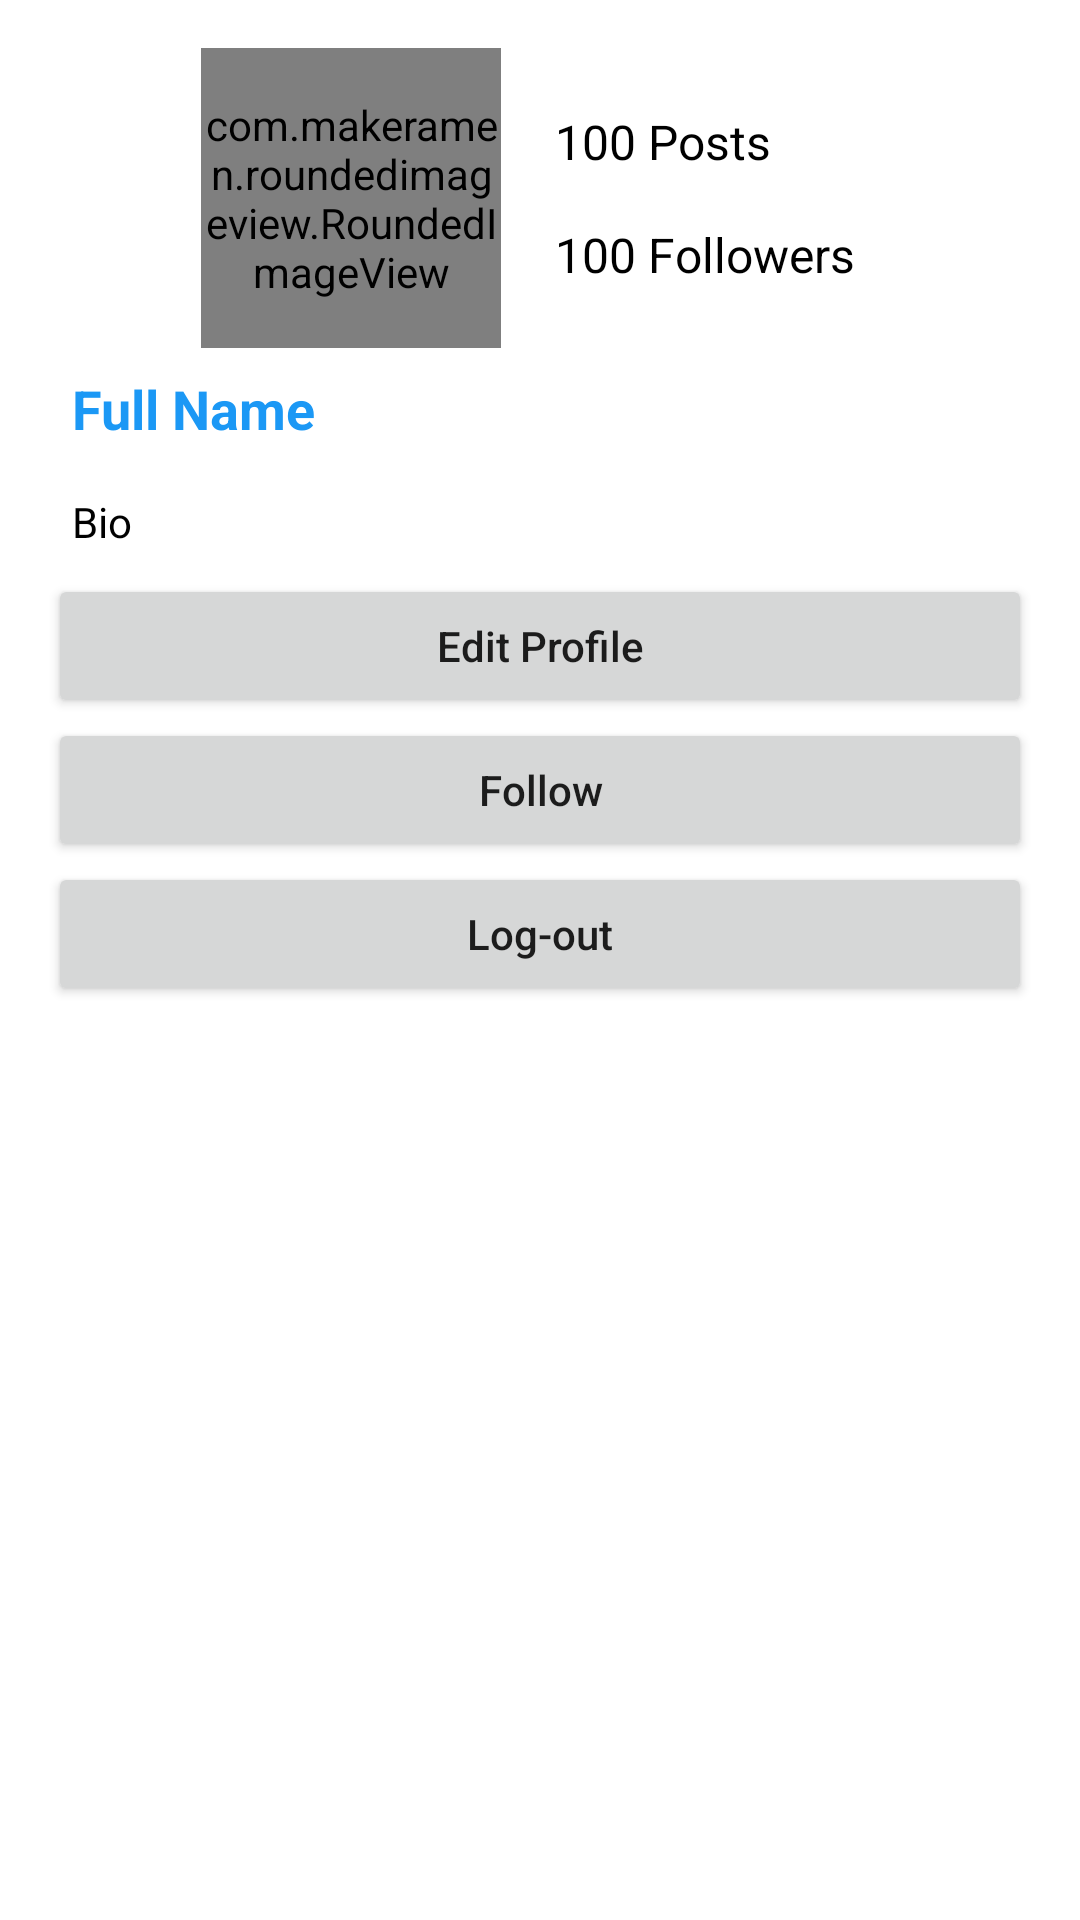

The Android layout XML behind this screen, and the referenced resources:
<!-- AndroidManifest.xml: application theme Theme.QuickFeed -->
<!-- res/layout/fragment_profile.xml -->
<?xml version="1.0" encoding="utf-8"?>
<LinearLayout xmlns:android="http://schemas.android.com/apk/res/android"
    android:orientation="vertical"
    android:layout_width="match_parent"
    android:layout_height="match_parent">
    <LinearLayout
        android:layout_width="match_parent"
        android:layout_height="wrap_content"
        android:layout_margin="16dp"
        android:orientation="vertical">
        <LinearLayout
            android:layout_width="match_parent"
            android:layout_height="wrap_content"
            android:gravity="center"
            android:orientation="horizontal">
            <com.makeramen.roundedimageview.RoundedImageView
                xmlns:app="http://schemas.android.com/apk/res-auto"
                android:id="@+id/imageView_profile"
                android:src="@drawable/profile_placeholder"
                android:layout_height="100dp"
                android:layout_width="100dp"
                android:scaleType="centerCrop"
                app:riv_corner_radius="30dip"
                app:riv_border_width="2dip"
                app:riv_border_color="@color/blue"
                app:riv_mutate_background="true"
                app:riv_tile_mode="clamp"
                app:riv_oval="true" />
            <View
                android:layout_width="10dp"
                android:layout_height="match_parent"/>
            <LinearLayout
                android:layout_width="wrap_content"
                android:layout_height="wrap_content"
                android:gravity="center_vertical"
                android:orientation="vertical">
                <TextView
                    android:id="@+id/textView_postCount"
                    android:textSize="16sp"
                    android:textColor="@color/black"
                    android:padding="8dp"
                    android:layout_width="wrap_content"
                    android:layout_height="wrap_content"
                    android:text="100 Posts"/>
                <TextView
                    android:id="@+id/textView_followersCount"
                    android:textSize="16sp"
                    android:textColor="@color/black"
                    android:padding="8dp"
                    android:layout_width="wrap_content"
                    android:layout_height="wrap_content"
                    android:text="100 Followers"/>

            </LinearLayout>
        </LinearLayout>
        <TextView
            android:id="@+id/textView_fullName"
            android:layout_width="match_parent"
            android:layout_height="wrap_content"
            android:text="Full Name"
            android:textStyle="bold"
            android:textColor="@color/blue"
            android:textSize="18sp"
            android:padding="8dp"/>
        <TextView
            android:id="@+id/textView_bio"
            android:layout_width="match_parent"
            android:layout_height="wrap_content"
            android:text="Bio"
            android:maxLines="4"
            android:textStyle="normal"
            android:textColor="@color/black"
            android:textSize="14sp"
            android:padding="8dp"/>
        <Button
            android:id="@+id/button_editProfile"
            android:layout_width="match_parent"
            android:layout_height="wrap_content"
            android:text="Edit Profile"
            android:textAllCaps="false"/>
        <Button
            android:id="@+id/button_follow"
            android:layout_width="match_parent"
            android:layout_height="wrap_content"
            android:text="Follow"
            android:textAllCaps="false"/>
        <Button
            android:id="@+id/button_logout"
            android:layout_width="match_parent"
            android:layout_height="wrap_content"
            android:text="Log-out"
            android:textAllCaps="false"/>
    </LinearLayout>
    <androidx.recyclerview.widget.RecyclerView
        android:id="@+id/recycler_profile"
        android:layout_margin="8dp"
        android:layout_width="match_parent"
        android:layout_height="wrap_content"/>

</LinearLayout>
<!-- resources referenced by this layout -->
<resources>
  <color name="black">#FF000000</color>
  <color name="blue">#1B98F5</color>
  <style name="Theme.QuickFeed" parent="Theme.MaterialComponents.DayNight.NoActionBar">
          
          <item name="colorPrimary">@color/purple_500</item>
          <item name="colorPrimaryVariant">@color/purple_700</item>
          <item name="colorOnPrimary">@color/white</item>
          
          <item name="colorSecondary">@color/teal_200</item>
          <item name="colorSecondaryVariant">@color/teal_700</item>
          <item name="colorOnSecondary">@color/black</item>
          
          <item name="android:statusBarColor" tools:targetApi="l">?attr/colorPrimaryVariant</item>
          
      </style>
  <color name="purple_500">#1B98F5</color>
  <color name="purple_700">#1B98F5</color>
  <color name="white">#FFFFFFFF</color>
  <color name="teal_200">#1B98F5</color>
  <color name="teal_700">#1B98F5</color>
</resources>
